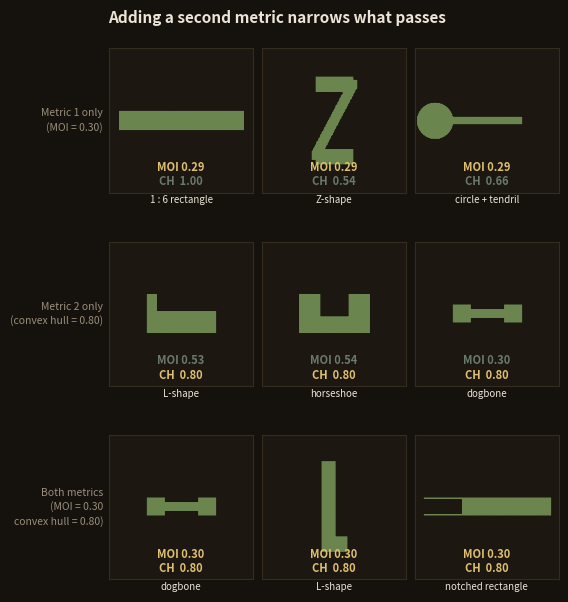

This chart was generated by the following Python code:
"""
two_metrics.py — show how adding a second compactness metric narrows what passes.

3×3 grid:
  Row 1  all MOI = 0.30          (different convex-hull scores)
  Row 2  all convex hull = 0.80  (different MOI scores)
  Row 3  both MOI = 0.30 AND convex hull = 0.80

Produces:  output/shapes/two_metrics.png
"""
import numpy as np
import matplotlib.pyplot as plt
from scipy.spatial import ConvexHull
from pathlib import Path

OUT = Path("output/shapes")
OUT.mkdir(parents=True, exist_ok=True)
C = 220


# ── metrics ──────────────────────────────────────────────────────────────────

def moi(mask):
    H, W = mask.shape; Y, X = np.mgrid[0:H, 0:W]
    a = mask.astype(float); area = a.sum()
    if area == 0: return 0.0
    cx = (X*a).sum()/area; cy = (Y*a).sum()/area
    m = ((X-cx)**2+(Y-cy)**2)[mask].sum()
    return float(area**2/(2*np.pi)/m) if m > 0 else 0.0

def ch_ratio(mask):
    ys, xs = np.where(mask)
    if len(xs) < 4: return 0.0
    try: return min(1.0, float(mask.sum() / ConvexHull(np.column_stack([xs,ys])).volume))
    except: return 0.0


# ── shapes ───────────────────────────────────────────────────────────────────

def centered_rect(h, w):
    m = np.zeros((C,C),dtype=bool)
    m[max(0,C//2-h//2):min(C,C//2-h//2+h), max(0,C//2-w//2):min(C,C//2-w//2+w)] = True
    return m

def z_shape(bar_h, bar_w, step_h, step_w):
    mask = np.zeros((C,C),dtype=bool)
    mask[C//4-bar_h//2:C//4+bar_h//2, C//2-bar_w//2:C//2+bar_w//2] = True
    mask[3*C//4-bar_h//2:3*C//4+bar_h//2, C//2-bar_w//2:C//2+bar_w//2] = True
    for i in range(80):
        t = i/80
        rc = int(C//4 + t*(C//2)); cc = int(C//2+bar_w//2 - t*bar_w)
        for dr in range(-step_h//2, step_h//2):
            for dc in range(-step_w//2, step_w//2):
                rr,cc2 = rc+dr, cc+dc
                if 0<=rr<C and 0<=cc2<C: mask[rr,cc2]=True
    return mask

def blob_with_tentacle(r_body, tent_h, tent_l):
    mask = np.zeros((C,C),dtype=bool); Y,X = np.mgrid[0:C,0:C]
    cx_body = C//2-r_body-tent_l//2
    mask[(X-cx_body)**2+(Y-C//2)**2<=r_body**2] = True
    mask[C//2-tent_h//2:C//2+tent_h//2, cx_body+r_body:cx_body+r_body+tent_l] = True
    return mask

def l_shape(vh, vw, fh, fw):
    mask = np.zeros((C,C),dtype=bool); c0 = C//2-fw//2
    mask[C//2-vh//2:C//2+vh//2, c0:c0+vw] = True
    mask[C//2+vh//2-fh:C//2+vh//2, c0:c0+fw] = True
    return mask

def horseshoe(oh, ow, nh, nw):
    mask = np.zeros((C,C),dtype=bool)
    r0=C//2-oh//2; c0=C//2-ow//2
    mask[r0:r0+oh, c0:c0+ow] = True
    mask[r0:r0+nh, C//2-nw//2:C//2+nw//2] = False
    return mask

def dogbone(end_sq, bar_h, bar_w):
    mask = np.zeros((C,C),dtype=bool)
    tw = 2*end_sq+bar_w; x0 = C//2-tw//2
    mask[C//2-end_sq//2:C//2+end_sq//2, x0:x0+end_sq] = True
    mask[C//2-bar_h//2:C//2+bar_h//2, x0+end_sq:x0+end_sq+bar_w] = True
    mask[C//2-end_sq//2:C//2+end_sq//2, x0+end_sq+bar_w:x0+2*end_sq+bar_w] = True
    return mask

def notched_rect(h, w, nh, nw):
    mask = np.zeros((C,C),dtype=bool)
    r0=C//2-h//2; c0=C//2-w//2
    mask[r0:r0+h, c0:c0+w] = True
    mask[C//2-nh//2:C//2+nh//2, c0:c0+nw] = False
    return mask


# ── grid definition ───────────────────────────────────────────────────────────

rows = [
    {
        "row_label": "Metric 1 only\n(MOI = 0.30)",
        "highlight": "moi",
        "shapes": [
            (centered_rect(30, 190),          "1 : 6 rectangle"),
            (z_shape(25, 58, 14, 12),         "Z-shape"),
            (blob_with_tentacle(28,12,105),   "circle + tendril"),
        ],
    },
    {
        "row_label": "Metric 2 only\n(convex hull = 0.80)",
        "highlight": "ch",
        "shapes": [
            (l_shape(60, 16, 34, 106),        "L-shape"),
            (horseshoe(60, 108, 34, 42),      "horseshoe"),
            (dogbone(28, 14, 50),             "dogbone"),
        ],
    },
    {
        "row_label": "Both metrics\n(MOI = 0.30\nconvex hull = 0.80)",
        "highlight": "both",
        "shapes": [
            (dogbone(28, 14, 50),                          "dogbone"),
            (l_shape(138, 22, 24, 40),                     "L-shape"),
            (notched_rect(28, 194, 22, 58),                "notched rectangle"),
        ],
    },
]

for row in rows:
    print(f"\n{row['row_label'].replace(chr(10),' / ')}")
    for shape, lbl in row["shapes"]:
        print(f"  {lbl:20s}  moi={moi(shape):.3f}  ch={ch_ratio(shape):.3f}")


# ── figure ────────────────────────────────────────────────────────────────────

BG    = "#15110c"
PANEL = "#1c1710"
INK   = "#ece4d6"
MUT   = "#9a8f7c"
GOLD  = "#e0c06e"
LINE  = "#352c20"
DIM   = "#6a7a6a"
SHAPE = "#7a9a5a"

fig, axes = plt.subplots(3, 3, figsize=(6, 6.2),
                         gridspec_kw={"hspace": 0.32, "wspace": 0.06},
                         facecolor=BG)
fig.patch.set_facecolor(BG)
fig.subplots_adjust(top=0.90, bottom=0.04, left=0.22, right=0.97)

for row_i, row in enumerate(rows):
    hl = row["highlight"]
    for col_i, (shape, lbl) in enumerate(row["shapes"]):
        ax = axes[row_i, col_i]
        ax.set_facecolor(PANEL)

        img = np.zeros((*shape.shape, 4))
        r,g,b = 0x7a/255, 0x9a/255, 0x5a/255
        img[shape] = [r, g, b, 0.85]
        ax.imshow(img, origin="upper")
        ax.set_xticks([]); ax.set_yticks([])
        for sp in ax.spines.values():
            sp.set_edgecolor(LINE); sp.set_linewidth(0.8)

        mo = moi(shape); ch = ch_ratio(shape)

        moi_col = GOLD if hl in ("moi","both") else DIM
        ch_col  = GOLD if hl in ("ch","both")  else DIM

        ax.text(0.5, 0.13, f"MOI {mo:.2f}", transform=ax.transAxes,
                ha="center", va="bottom", color=moi_col, fontsize=8, fontweight="bold")
        ax.text(0.5, 0.03, f"CH  {ch:.2f}", transform=ax.transAxes,
                ha="center", va="bottom", color=ch_col,  fontsize=8, fontweight="bold")
        ax.set_xlabel(lbl, color=INK, fontsize=7, labelpad=2)

    axes[row_i, 0].text(-0.04, 0.5, row["row_label"],
                        transform=axes[row_i, 0].transAxes,
                        ha="right", va="center", rotation=0,
                        color=MUT, fontsize=7.5, linespacing=1.4)

fig.suptitle("Adding a second metric narrows what passes",
             color=INK, fontsize=11, fontweight="bold", y=0.96)

out = OUT / "two_metrics.png"
fig.savefig(out, dpi=150, bbox_inches="tight", facecolor=BG)
plt.close(fig)
print(f"\nSaved → {out}")
